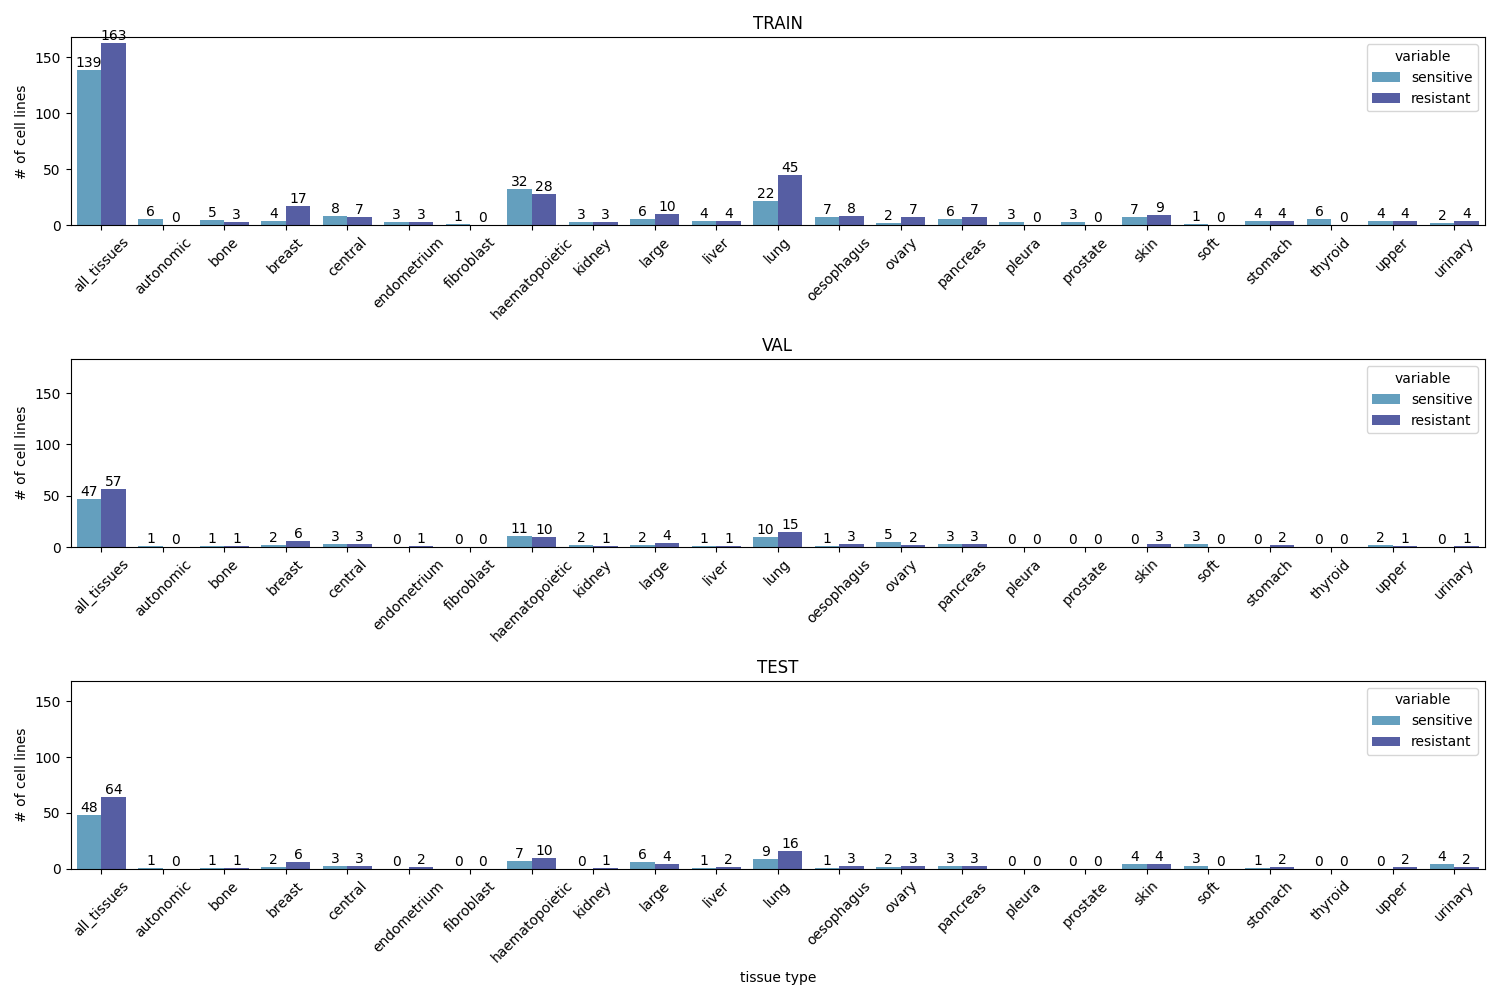

The data file committed next to this chart (first rows):
train_val_test, tissue, sensitive, resistant
train, large, 6, 10
train, thyroid, 6, 0
train, kidney, 3, 3
train, lung, 22, 45
train, oesophagus, 7, 8
train, haematopoietic, 32, 28
train, stomach, 4, 4
train, central, 8, 7
train, pancreas, 6, 7
train, ovary, 2, 7
train, endometrium, 3, 3
train, urinary, 2, 4
train, fibroblast, 1, 0
train, skin, 7, 9
train, upper, 4, 4
train, prostate, 3, 0
train, autonomic, 6, 0
train, liver, 4, 4
train, bone, 5, 3
train, soft, 1, 0
train, pleura, 3, 0
train, breast, 4, 17
val, large, 2, 4
val, thyroid, 0, 0
val, kidney, 2, 1
val, lung, 10, 15
val, oesophagus, 1, 3
val, haematopoietic, 11, 10
val, stomach, 0, 2
val, central, 3, 3
val, pancreas, 3, 3
val, ovary, 5, 2
val, endometrium, 0, 1
val, urinary, 0, 1
val, fibroblast, 0, 0
val, skin, 0, 3
val, upper, 2, 1
val, prostate, 0, 0
val, autonomic, 1, 0
val, liver, 1, 1
val, bone, 1, 1
val, soft, 3, 0
val, pleura, 0, 0
val, breast, 2, 6
test, large, 6, 4
test, thyroid, 0, 0
test, kidney, 0, 1
test, lung, 9, 16
test, oesophagus, 1, 3
test, haematopoietic, 7, 10
test, stomach, 1, 2
test, central, 3, 3
test, pancreas, 3, 3
test, ovary, 2, 3
test, endometrium, 0, 2
test, urinary, 4, 2
test, fibroblast, 0, 0
test, skin, 4, 4
test, upper, 0, 2
test, prostate, 0, 0
... 6 more rows
